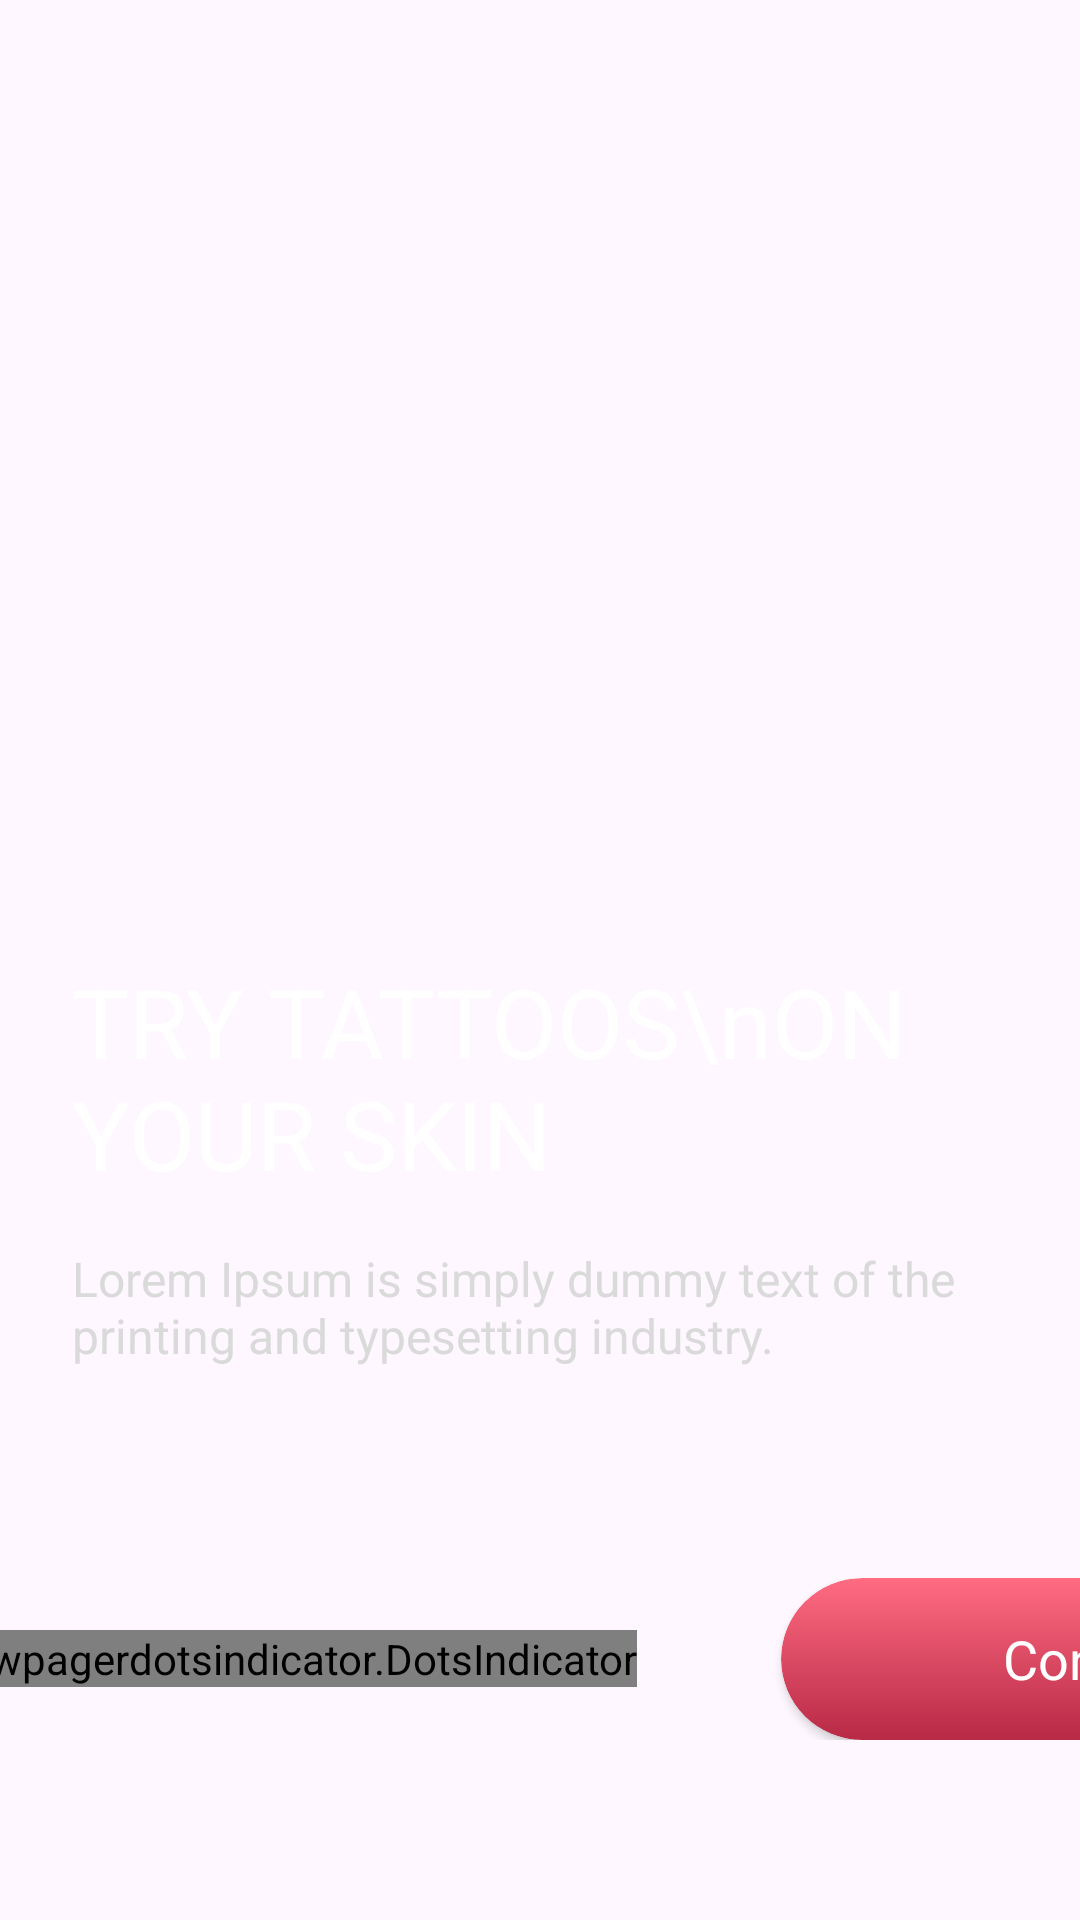

Produce the Android XML layout that renders to this screen, including the resource entries it uses.
<!-- AndroidManifest.xml: application theme Theme.AppGhiChu -->
<!-- res/layout/activity_intro.xml -->
<?xml version="1.0" encoding="utf-8"?>
<androidx.constraintlayout.widget.ConstraintLayout xmlns:android="http://schemas.android.com/apk/res/android"
    xmlns:app="http://schemas.android.com/apk/res-auto"
    xmlns:tools="http://schemas.android.com/tools"
    android:id="@+id/main"
    android:layout_width="match_parent"
    android:layout_height="match_parent"
    tools:context=".activities.intro.IntroActivity">
    <androidx.viewpager2.widget.ViewPager2
        android:id="@+id/viewPager"
        android:layout_width="match_parent"
        android:layout_height="match_parent"/>

    <LinearLayout
        android:layout_marginHorizontal="24dp"
        android:orientation="vertical"
        app:layout_constraintStart_toStartOf="parent"
        app:layout_constraintEnd_toEndOf="parent"
        app:layout_constraintBottom_toTopOf="@id/viewFooter"
        android:layout_marginBottom="70dp"
        android:layout_width="match_parent"
        android:layout_height="wrap_content">
        <TextView
            android:id="@+id/tvTitle"
            android:textSize="32sp"
            android:textColor="#FFFFFF"
            android:text="TRY TATTOOS\nON YOUR SKIN"
            android:layout_marginBottom="16sp"
            android:layout_width="match_parent"
            android:layout_height="wrap_content"/>
        <TextView
            android:id="@+id/tvDes"
            android:textSize="16sp"
            android:textColor="#DADADA"
            android:text="Lorem Ipsum is simply dummy text of the printing and typesetting industry.  "
            android:layout_width="match_parent"
            android:layout_height="wrap_content"/>
    </LinearLayout>

    <LinearLayout
        android:id="@+id/viewFooter"
        android:gravity="center"
        android:paddingBottom="60dp"
        android:orientation="horizontal"
        app:layout_constraintStart_toStartOf="parent"
        app:layout_constraintEnd_toEndOf="parent"
        app:layout_constraintBottom_toBottomOf="parent"
        android:layout_width="match_parent"
        android:layout_height="wrap_content">
        <com.tbuonomo.viewpagerdotsindicator.DotsIndicator
            android:id="@+id/dots_indicator"
            android:layout_width="wrap_content"
            android:layout_height="wrap_content"
            app:dotsColor="#80D9D9D9"
            app:dotsCornerRadius="8dp"
            app:dotsSize="7dp"
            app:dotsSpacing="4dp"
            app:dotsWidthFactor="2.5"
            app:selectedDotColor="#D9D9D9"
            app:progressMode="false"/>

        <androidx.cardview.widget.CardView
            android:id="@+id/btn_continue"
            android:layout_marginStart="48dp"
            android:clickable="true"
            android:focusable="true"
            app:cardCornerRadius="27dp"
            android:foreground="?android:attr/selectableItemBackground"
            android:layout_width="220dp"
            android:layout_height="54dp">
            <LinearLayout
                android:gravity="center"
                android:background="@drawable/bg_button_spin"
                android:orientation="horizontal"
                android:layout_width="match_parent"
                android:layout_height="match_parent">
                <TextView
                    android:text="Continue"
                    android:textColor="#FFFFFF"
                    android:textSize="18sp"
                    android:layout_width="wrap_content"
                    android:layout_height="wrap_content"/>
            </LinearLayout>
        </androidx.cardview.widget.CardView>
    </LinearLayout>
</androidx.constraintlayout.widget.ConstraintLayout>
<!-- resources referenced by this layout -->
<resources>
  <!-- drawable bg_button_spin (drawable) -->
  <?xml version="1.0" encoding="utf-8"?>
  <shape xmlns:android="http://schemas.android.com/apk/res/android"
      android:shape="rectangle">
      <gradient android:angle="-90"
          android:startColor="#FF6C82"
          android:endColor="#B82945"/>
      <corners android:radius="27dp"/>
  </shape>
  <style name="Theme.AppGhiChu" parent="Base.Theme.AppGhiChu" />
  <style name="Base.Theme.AppGhiChu" parent="Theme.Material3.DayNight.NoActionBar">
          
          
      </style>
</resources>
